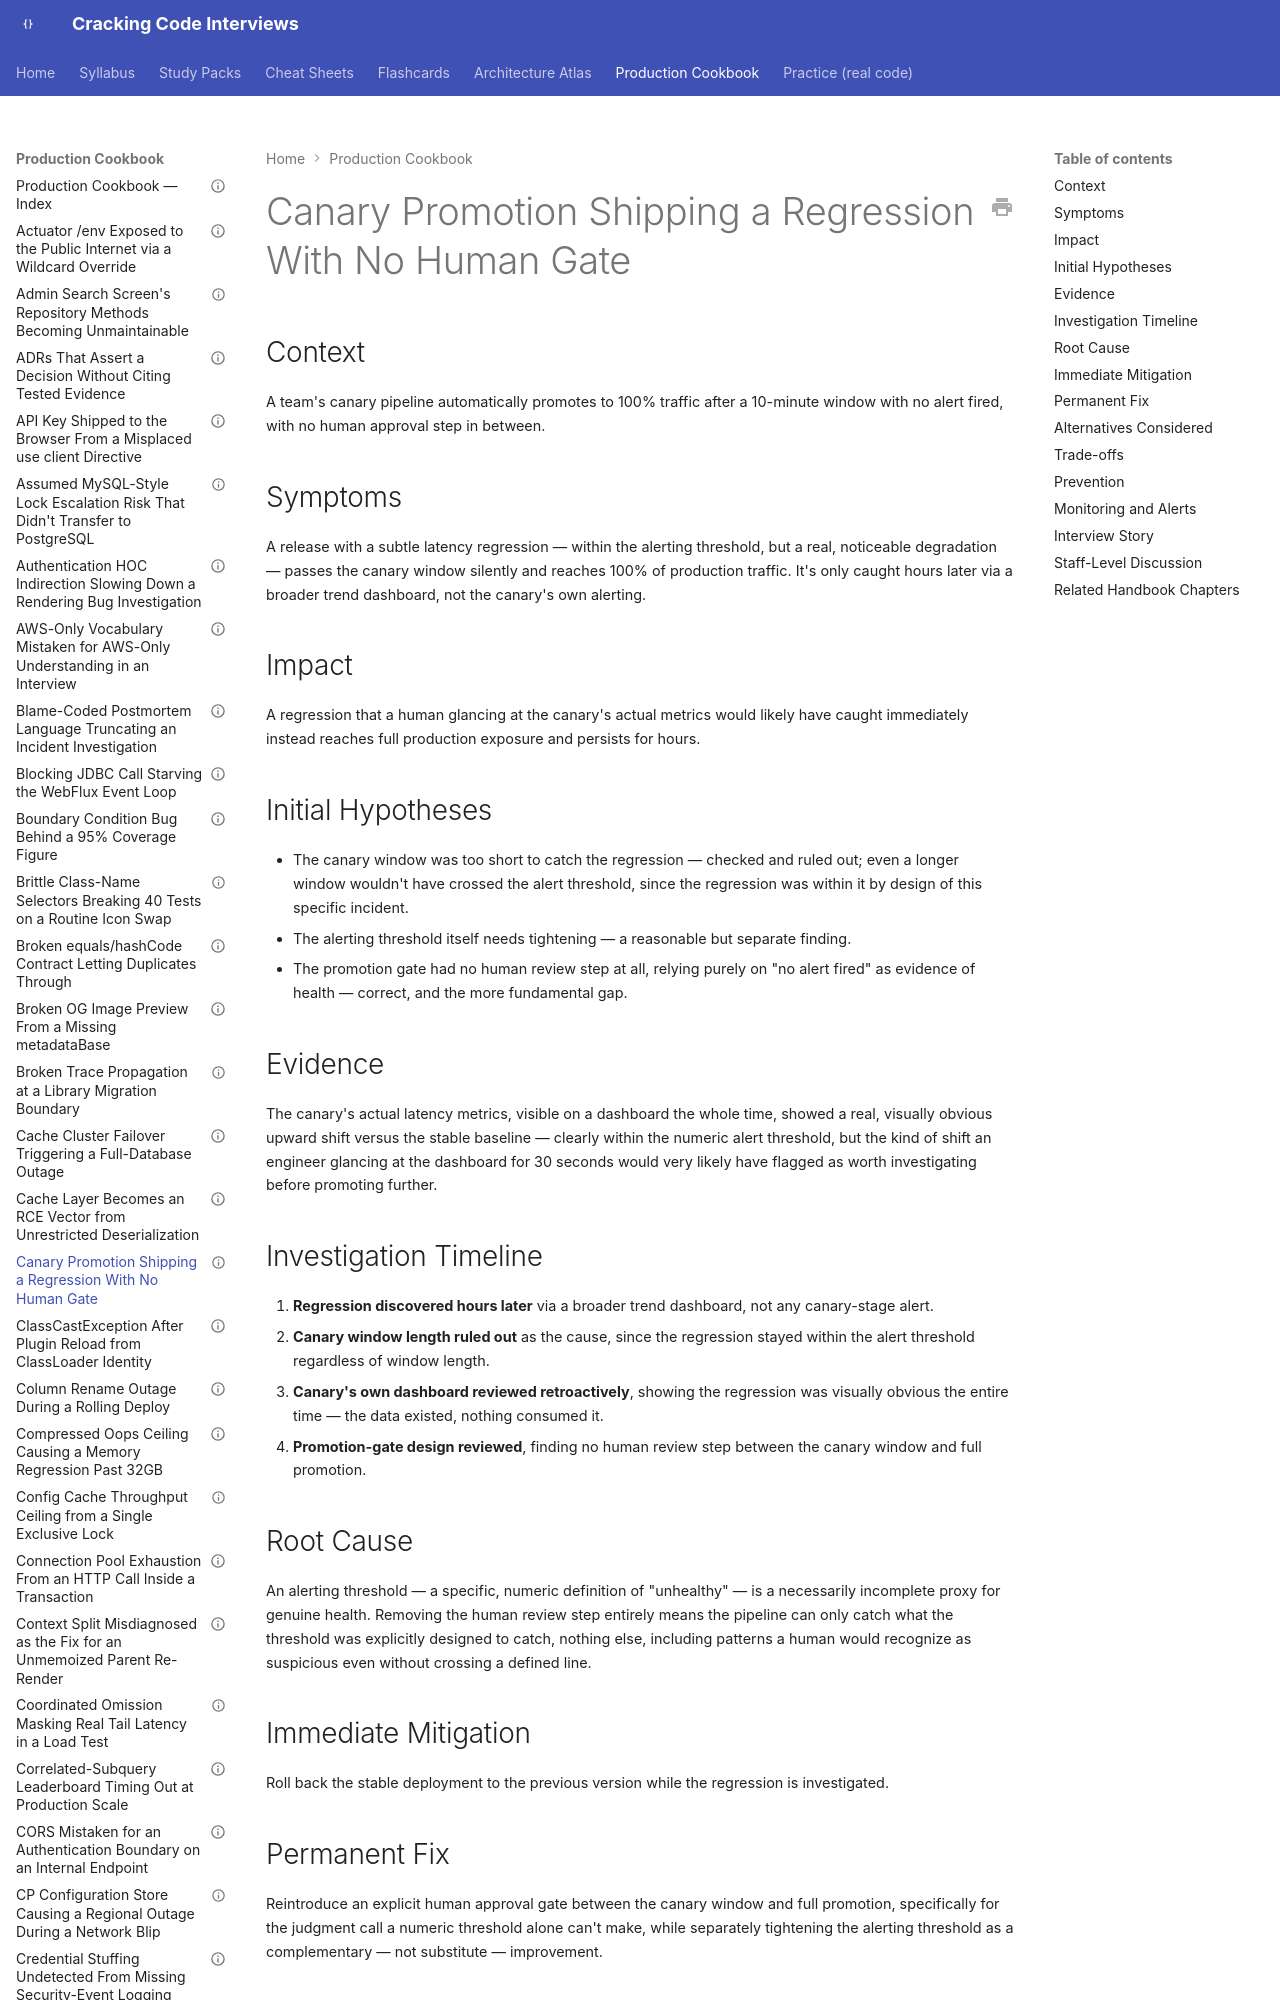

repository: JuanMelendres/cracking-code-interviews · page: production-cookbook/canary-promotion-shipping-a-regression-with-no-human-gate/index.html · generator: mkdocs

---
title: "Canary Promotion Shipping a Regression With No Human Gate"
document_type: production-cookbook-entry
domain: cloud
status: draft
last_updated: 2026-08-05
related_handbook:
  - ../syllabus/14-devops-containers/cicd-pipeline-design-and-deployment-strategies.md
source: syllabus/14-devops-containers/cicd-pipeline-design-and-deployment-strategies.md#production-scenarios
---

# Canary Promotion Shipping a Regression With No Human Gate

## Context

A team's canary pipeline automatically promotes to 100% traffic after a 10-minute window with no alert fired, with no human approval step in between.

## Symptoms

A release with a subtle latency regression — within the alerting threshold, but a real, noticeable degradation — passes the canary window silently and reaches 100% of production traffic. It's only caught hours later via a broader trend dashboard, not the canary's own alerting.
